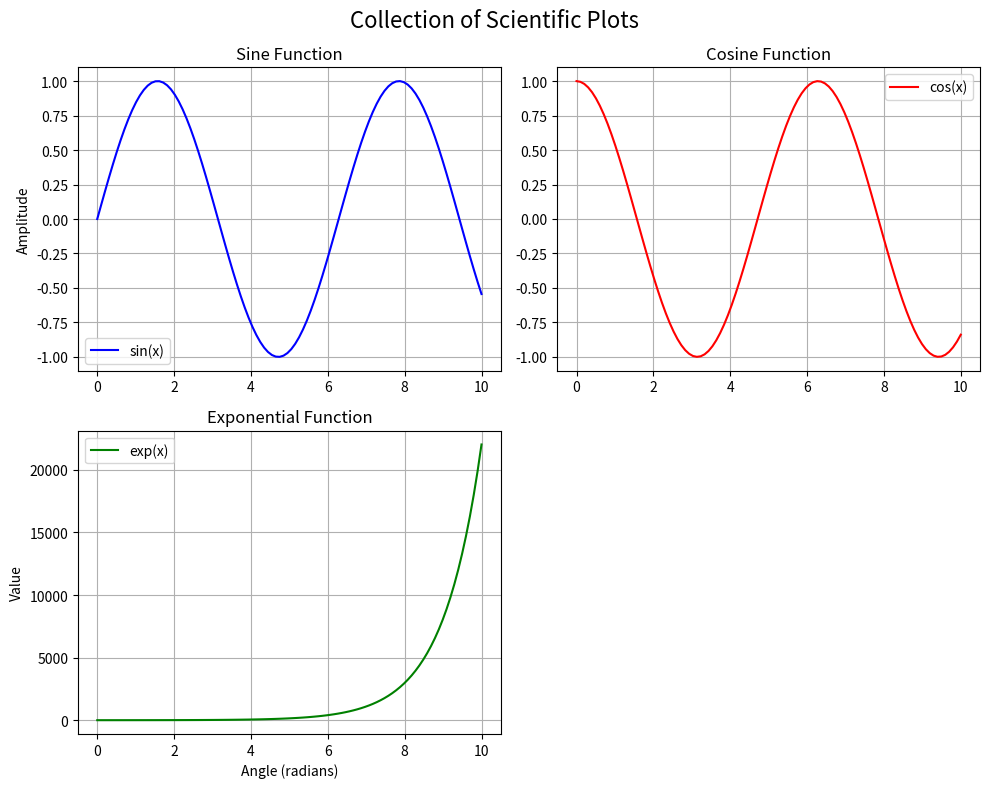
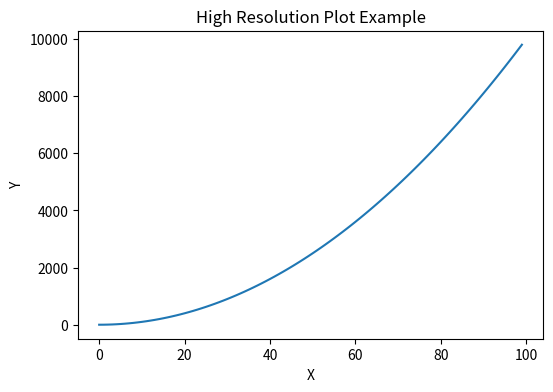

These charts were generated, in order, by the following Python code:
import matplotlib.pyplot as plt
import numpy as np

# Create some dummy data
x = np.linspace(0, 10, 100)
y1 = np.sin(x)
y2 = np.cos(x)
y3 = np.exp(x)

# Create a figure with 2 rows and 2 columns of subplots
# figsize controls the size of the entire figure in inches
fig, ax = plt.subplots(nrows=2, ncols=2, figsize=(10, 8))

# `ax` is now a 2D NumPy array of axes objects, so we can index it like a matrix
# Plot on the top-left subplot (ax[0, 0])
ax[0, 0].plot(x, y1, color='blue', label='sin(x)')
ax[0, 0].set_title('Sine Function')
ax[0, 0].set_ylabel('Amplitude')
ax[0, 0].legend()
ax[0, 0].grid(True)

# Plot on the top-right subplot (ax[0, 1])
ax[0, 1].plot(x, y2, color='red', label='cos(x)')
ax[0, 1].set_title('Cosine Function')
ax[0, 1].legend()
ax[0, 1].grid(True)

# Plot on the bottom-left subplot (ax[1, 0])
ax[1, 0].plot(x, y3, color='green', label='exp(x)')
ax[1, 0].set_title('Exponential Function')
ax[1, 0].set_xlabel('Angle (radians)')
ax[1, 0].set_ylabel('Value')
ax[1, 0].legend()
ax[1, 0].grid(True)

# We can leave a subplot empty
ax[1, 1].set_visible(False) # Hide the fourth subplot

# Set a title for the entire figure
fig.suptitle('Collection of Scientific Plots', fontsize=16)

# Adjust the spacing between subplots to prevent labels from overlapping
plt.tight_layout(rect=[0, 0, 1, 0.96]) # rect parameter leaves space for the suptitle

# Display the plot
plt.show()

# Create dummy data for demonstration
time = np.arange(0, 2, 0.2)
temp_exp1 = 20 + time * 3 + np.random.randn(len(time))
temp_exp2 = 20 + time * 2.5 + np.random.randn(len(time)) * 0.5

plt.plot(time, temp_exp1, 
         color='green',          # Line color (can also be a hex code or RGB tuple)
         linestyle='-',         # Solid line (also '--', ':', '-.')
         linewidth=2,           # Line width
         marker='s',            # Square markers (also 'o', '^', 'x', etc.)
         markersize=8,          # Marker size
         label='Experiment 1')

plt.plot(time, temp_exp2, 
         color='purple',
         linestyle='--',        # Dashed line
         linewidth=1.5,
         marker='o',            # Circle markers
         markersize=6,
         alpha=0.8,             # Transparency (0.0 = transparent, 1.0 = opaque)
         label='Experiment 2')

plt.title("Temperature Increase Over Time")
plt.xlabel("Time (hours)")
plt.ylabel("Temperature (°C)")
plt.legend()
plt.grid(True, linestyle=':', alpha=0.6) # Customize grid line style and transparency

plt.show()

# Create dummy data with a few outliers
x = np.arange(10)
y = np.array([1, 2, 3, 4, 15, 6, 7, 8, 9, 10])

plt.plot(x, y, marker='o')
plt.title("Data with Outlier")
plt.xlabel("Index")
plt.ylabel("Value")

# Focus on the majority of the data by setting custom y-limits
plt.ylim(0, 11)

plt.show()

# Create dummy data
months = np.arange(1, 13)
data_points = np.random.randint(10, 50, size=12)

# Define custom month names for tick labels
month_names = ['Jan', 'Feb', 'Mar', 'Apr', 'May', 'Jun', 'Jul', 'Aug', 'Sep', 'Oct', 'Nov', 'Dec']

plt.plot(months, data_points)

# Set the x-ticks to be at every month
plt.xticks(months, month_names, rotation=45) # rotation=45 prevents labels from overlapping
plt.title("Monthly Data (with custom tick labels)")
plt.xlabel("Month")
plt.ylabel("Value")

plt.tight_layout() # Ensures tick labels don't get cut off
plt.show()

# Create a simple plot
x = np.arange(100)
y = x**2

plt.figure(figsize=(6, 4)) # Specify a figure size
plt.plot(x, y)
plt.title("High Resolution Plot Example")
plt.xlabel("X")
plt.ylabel("Y")

# Save the plot with a high DPI
plt.savefig('high_res_plot.png', dpi=300)

plt.show()
print("Plot saved as 'high_res_plot.png' with 300 DPI.")